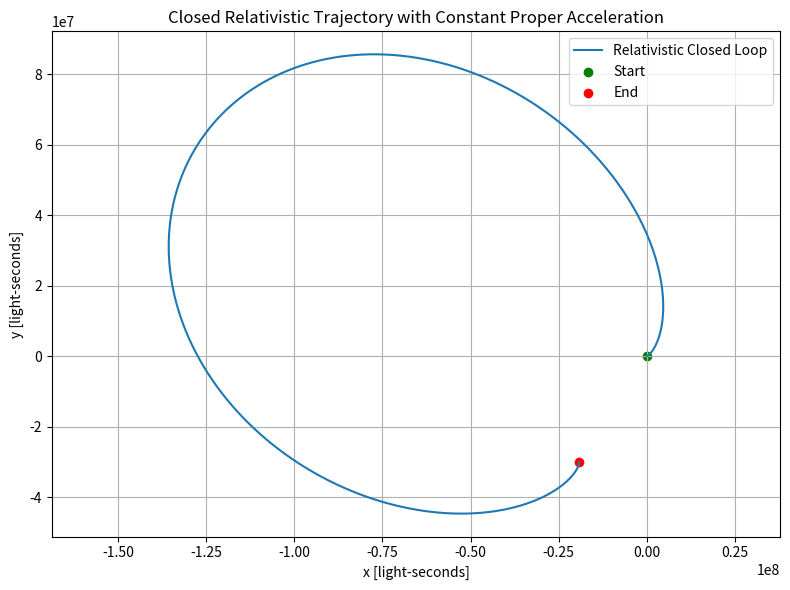
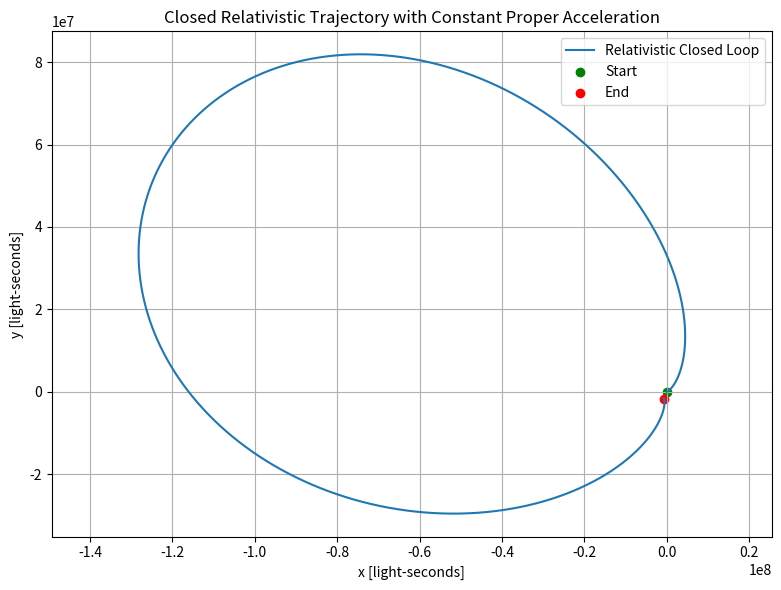
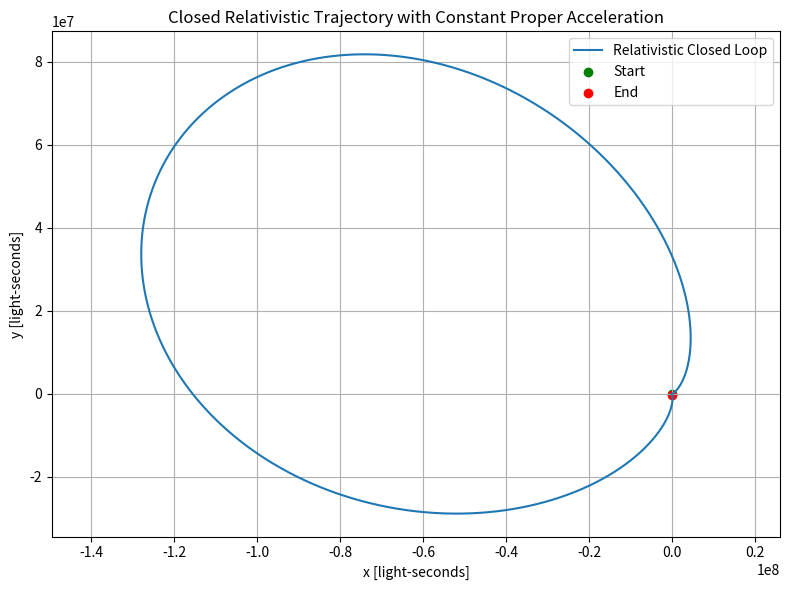
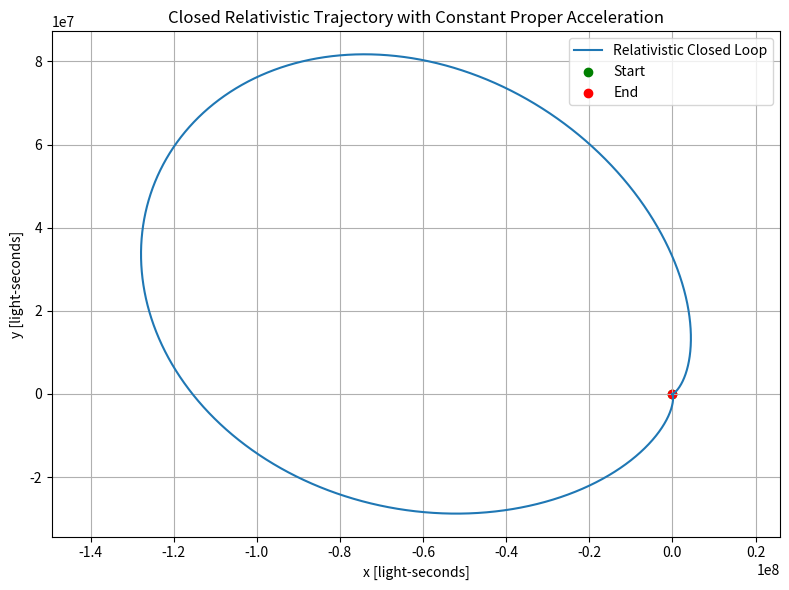
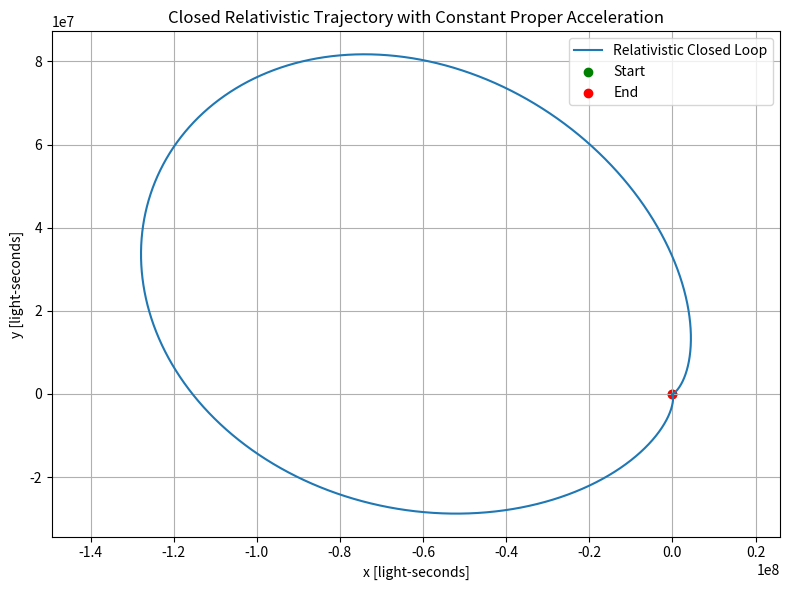
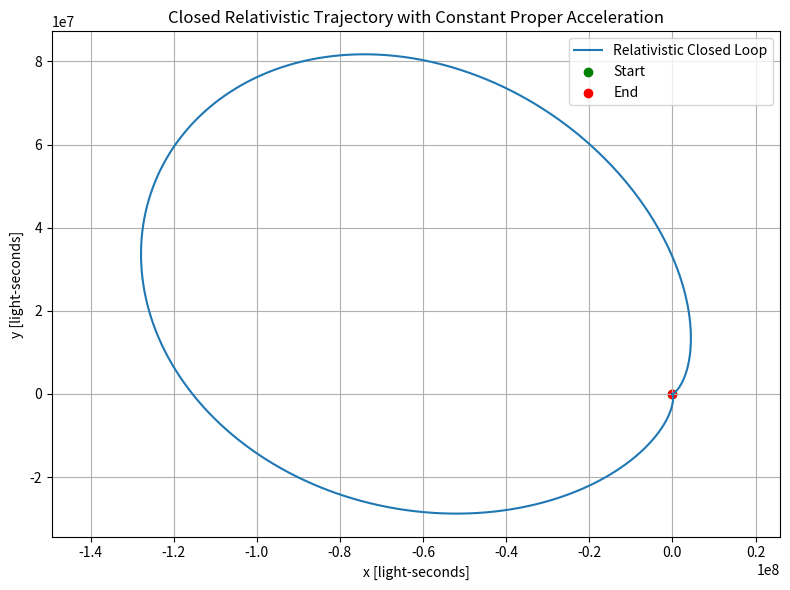
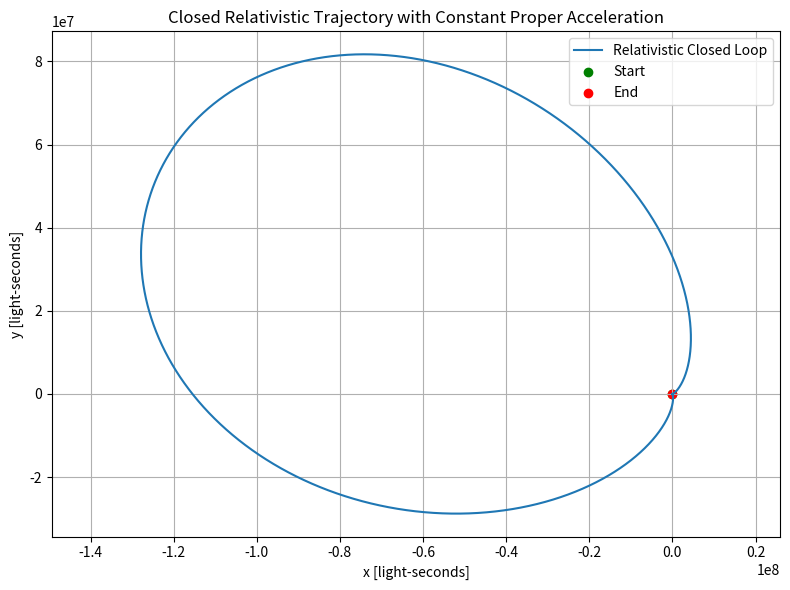
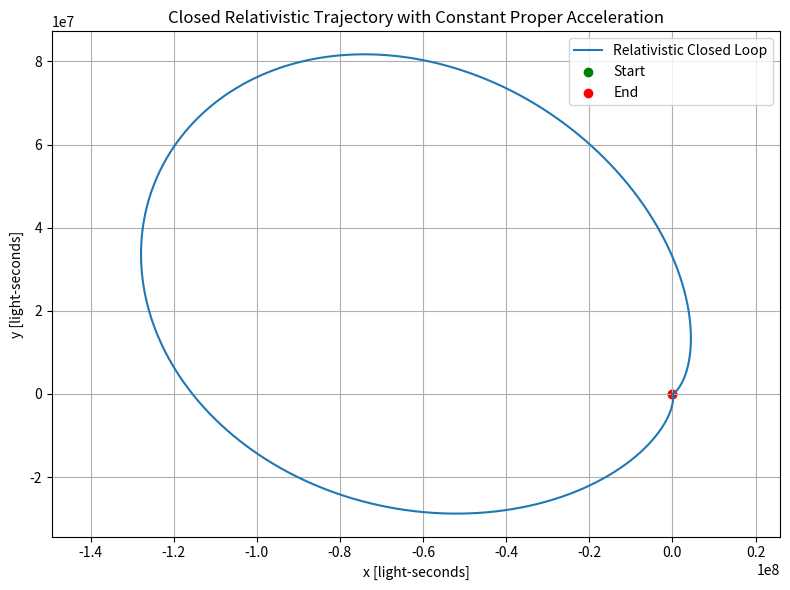
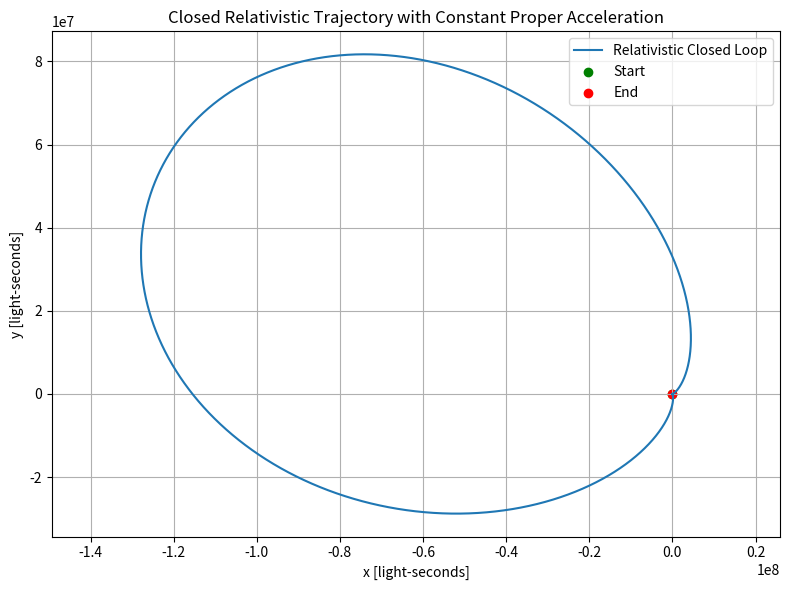
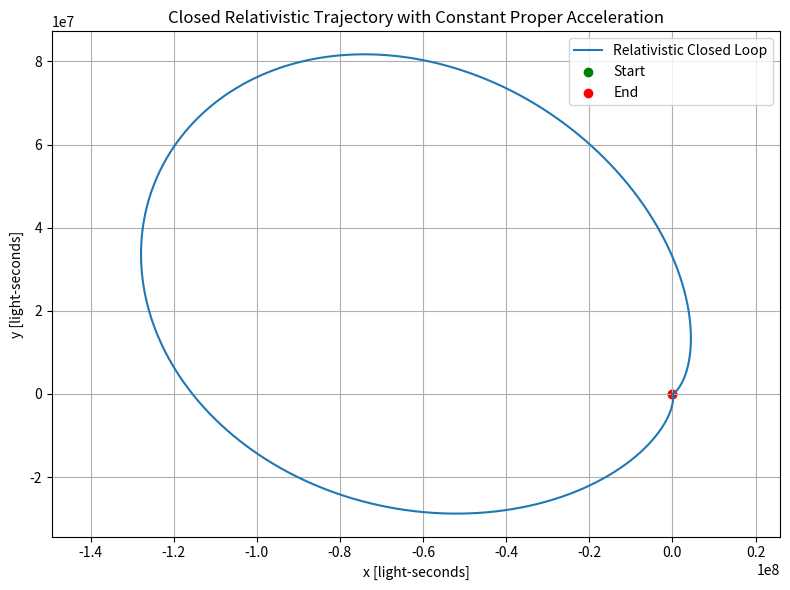
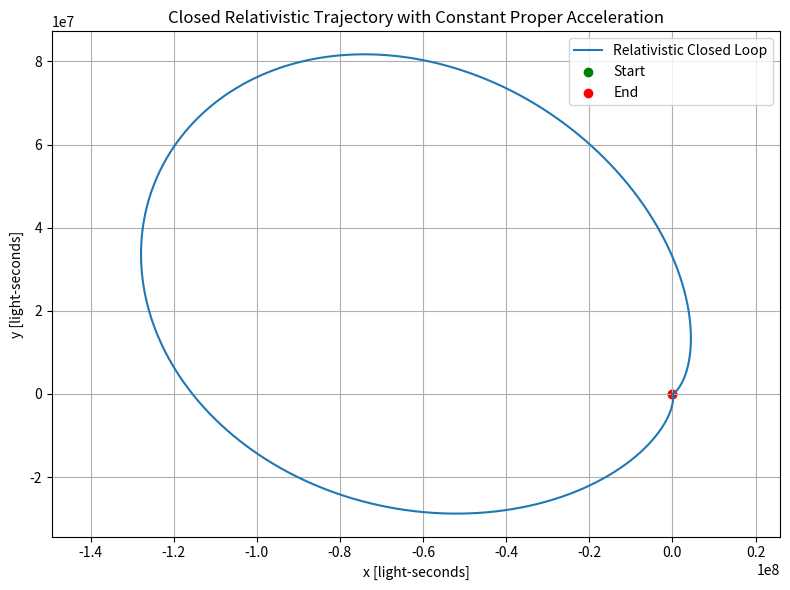
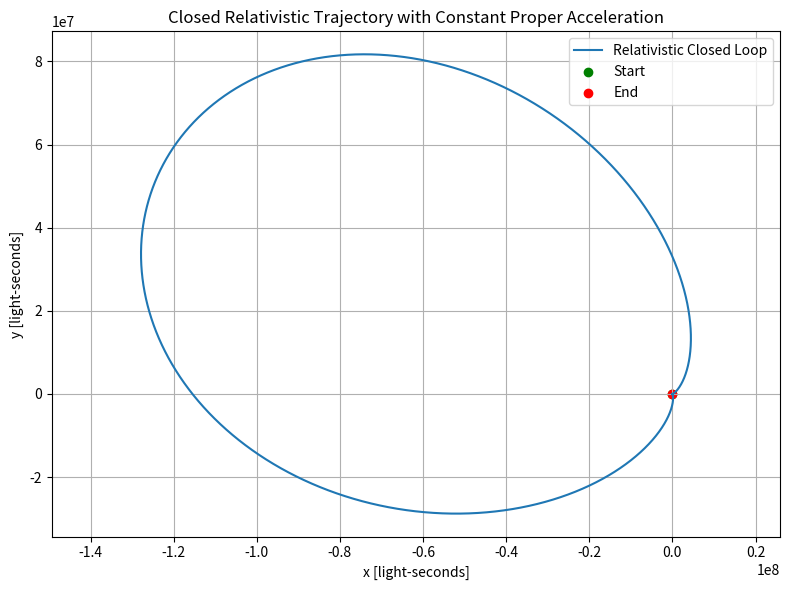
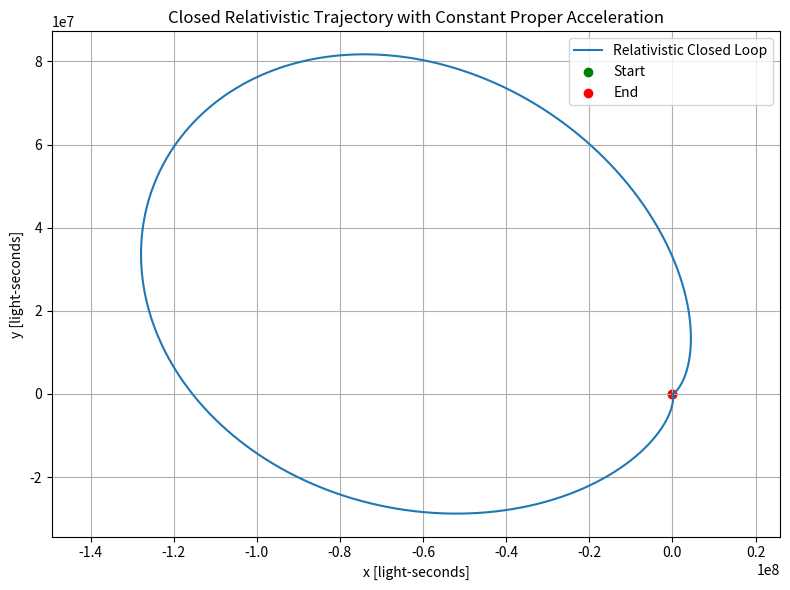
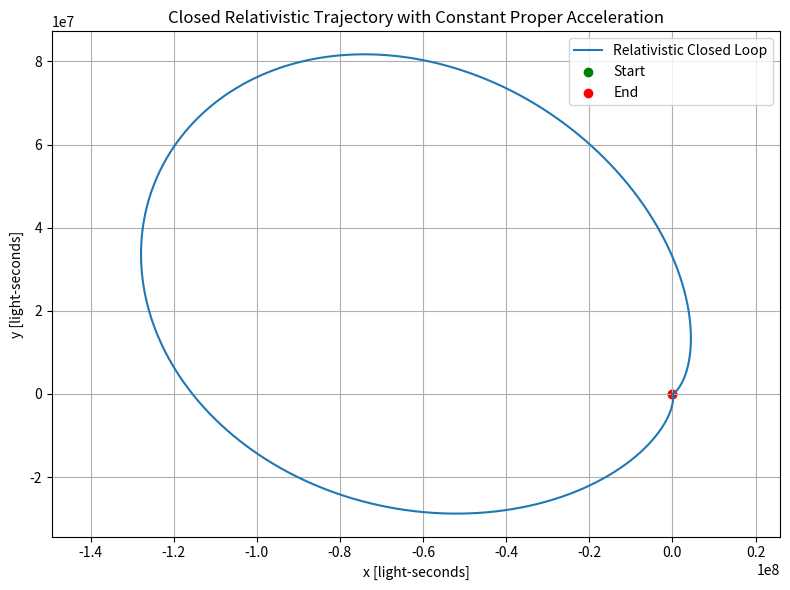
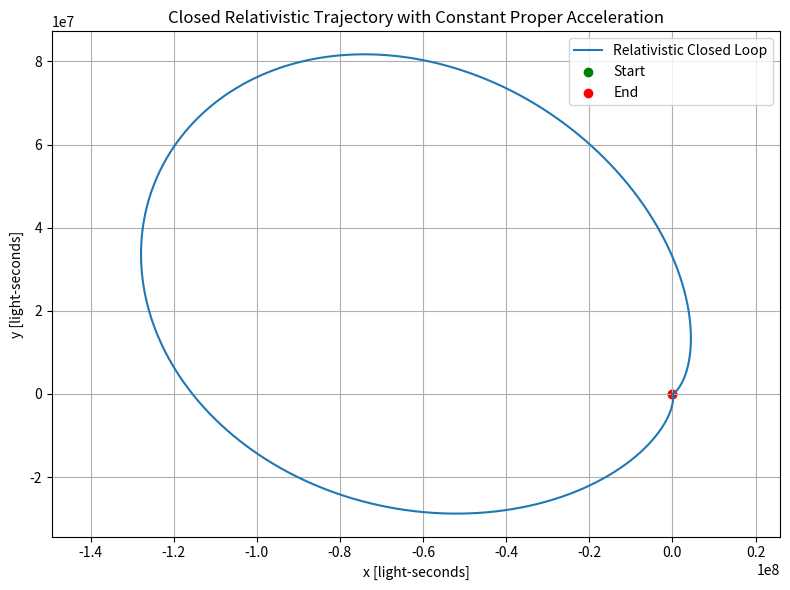

Python code for these plots, in order:
import numpy as np
import sys
from scipy.integrate import solve_ivp
from scipy.optimize import minimize
import matplotlib.pyplot as plt

np.set_printoptions(threshold=sys.maxsize)

# Costanti
g = 9.81        #Accelerazione in m/s^2
c = 2.99792458e8         # Velocità della luce in m/s
#alpha_min_start = 1.0
alpha_min_start = 1.5
#alpha_min = 1.194229584   # for 1e7 seconds
#alpha_min = 1.33207123828   # for 2e8 seconds (about 6 years)
#alpha_min = 1.5321775  # for 5e8 seconds (about 20 years)
#alpha_min = 0.0   # standard sin / cos acceleration
a_hat = g / c   # accelerazione g espressa in unità della velocità c
#alpha corrisponde al parametro che si utilizza per "far curvare" l'astronave

# Simulation parameters
max_iter = 15            # Numero massimo di iterazioni Newton-Raphson
#loop_time = 10000000.0  # Tempo trascorso sulla terra
loop_time = 500000000.0  # Tempo trascorso sulla terra
evaluations = 50000 
#Numero di volte nel moto circolare che si svolge il procedimento t_n -> t_n+1
tau_eval = np.linspace(0, loop_time, evaluations)  # Si stabiliscono nell'intervallo di tempo da 0 a loop_time le "evaluations" tali che essi siano equispaziati nell'intervallo di tempo 
tolerance=1e-4          # Visto che tutto è espresso in unità della velocità c,si tratta del valore in s/c che una volta raggiunta dice al programma di fermarsi

# Equazioni relativistiche del moto
def equations(alpha_min_param, tau, y):
    x_pos, y_pos, vx, vy, gamma = y
# Qui si spiega come il moto e la posizione dell'astronave variano secondo 3 parametri. Alpha_min_param è lo sterzo inizialmente applicato, tau è il tempo (visto secondo le evaluations) e f è la funzione che descrive la posizione x,y, la velocità x,y e l'istantaneo fattore gamma.

# Di seguito è riportato l’Ansatz per l’accelerazione:
#1)L’accelerazione in avanti (parallela) è simmetrica nel tempo tramite una funzione coseno:
#accelera nella prima metà del percorso e decelera in modo simmetrico nella seconda metà.
#Un fattore di scala α garantisce che all’inizio e alla fine l’accelerazione sia puramente parallela;
#2)l’accelerazione laterale verso il centro aumenta gradualmente (tramite una funzione seno),
#raggiungendo il valore massimo nel punto centrale, quindi diminuisce nello stesso modo fino a diventare zero
#alla fine del percorso. α può essere negativo ed è guidato da un parametro, α_min,
#ma con la condizione che 1.0 - alpha^2 cos^2(pi*tau/loop_time) >= 0

    alpha = 1 - alpha_min_param*np.sin( np.pi * tau / loop_time )
    alpha_times_cos = alpha * np.cos( np.pi * tau / loop_time )
    a_tangent_prop = a_hat * alpha_times_cos
    a_normal_prop = a_hat * np.sqrt( 1.0 - alpha_times_cos * alpha_times_cos )  # ensures that | a_prop | = a_hat
    
#Descrive come varia il paramentro di sterzo 

#    print(f": Acceleration components ({a_tangent_prop:.3e}) ({a_normal_prop:.3e}) Magnitude: ({c*np.sqrt(a_tangent_prop*a_tangent_prop + a_normal_prop*a_normal_prop ):3e})")

    v_squared = vx**2 + vy**2
    v_squared = min(v_squared, 0.999999)  # Evita che v >= c
    norm_v = np.sqrt(v_squared)
    gamma = 1.0 / np.sqrt(1 - v_squared)
    print(*["vx: ", vx, "vy: ", vy, "gamma: ", gamma])
    gamma_sqr = gamma * gamma
    gamma_cube = gamma_sqr * gamma

#   Trasformiamo a tang e norm in ax e ay del sistema di riferimento fisso (quello della "terra")
    ax = ((a_tangent_prop/gamma_cube) * vx - (a_normal_prop/gamma_sqr) * vy ) / norm_v
    ay = ((a_normal_prop/gamma_sqr) * vx + (a_tangent_prop/gamma_cube) * vy ) / norm_v

#Formule trovate su sezione "relativistic acceleration" Wikipedia

    return [vx, vy, ax, ay, gamma]

y0 = [0, 0, 1e-9, 0, 1.0]           # Funzione f parametro iniziale
alpha_min_param = alpha_min_start   # Parametro iniziale dello sterzo

for i in range(max_iter):
    sol = solve_ivp(lambda tau, y: equations(alpha_min_param, tau, y), [0, loop_time], y0,
                    t_eval=tau_eval, rtol=1e-12, atol=1e-12) #Il programma "risolve" automaticamente da sé l'equazione differenziale ordinaria
    xf, yf, vxf, vyf, invgamma = sol.y[:, -1]
    distance = np.sqrt( xf*xf + yf*yf )           # distanza dall'origine in t/c
    x_sol = sol.y[0] 
    y_sol = sol.y[1] 
    if distance < tolerance:
        print(f"Converged in {i+1} iterations.")
        break

    # Se la distanza è ancora maggiore della tolleranza voluta, si continua per minimizzare la distanza voluta. Fa uso del metodo Newton-Rhaftson. Secondo il quale si fa avvicinare un valore che somiglia alla derivata (la derivata non si può ottenere) a 0, dove la distanza è nulla
    h = 1e-14
    
    sol = solve_ivp(lambda tau, y: equations(alpha_min_param+h, tau, y), [0, loop_time], y0,
                    t_eval=tau_eval, rtol=1e-12, atol=1e-12)
    xf, yf, vxf, vyf, invgamma = sol.y[:, -1]
    distance_plus_h = np.sqrt( xf*xf + yf*yf )
    sol = solve_ivp(lambda tau, y: equations(alpha_min_param-h, tau, y), [0, loop_time], y0,
                    t_eval=tau_eval, rtol=1e-12, atol=1e-12)
    xf, yf, vxf, vyf, invgamma = sol.y[:, -1]
    distance_minus_h = np.sqrt( xf*xf + yf*yf )

    fprime = (distance_plus_h - distance_minus_h) / (2 * h)

    if fprime == 0:
        raise RuntimeError("Derivative vanished. Newton step impossible.")

    # Newton update
    alpha_min_param = alpha_min_param - distance / fprime
    print(f"new alpha_min_param and distance: ({alpha_min_param:.12e}, {distance:.12e})")
    #stabilisco un nuovo alpha... che farà diminuire le distanze

    # Plot trajectory
    plt.figure(figsize=(8, 6))
    plt.plot(x_sol, y_sol, label="Relativistic Closed Loop")
    plt.scatter([x_sol[0]], [y_sol[0]], color='green', label='Start') 
    plt.scatter([x_sol[-1]], [y_sol[-1]], color='red', label='End')
    plt.xlabel("x [light-seconds]")
    plt.ylabel("y [light-seconds]")
    plt.title("Closed Relativistic Trajectory with Constant Proper Acceleration")
    plt.axis('equal')
    plt.grid(True)
    plt.legend()
    plt.tight_layout()
    plt.show()


# Output final error
xf, yf, vxf, vyf, invgamma = sol.y[:, -1]
print(f"Final position error : ({xf*c:.3e}, {yf*c:.3e})")
print(f"Final velocity error : ({vxf*c:.3e}, {vyf*c:.3e})")
sum_inv_gamma = np.sum(1.0 - (np.square(sol.y[2])+np.square(sol.y[3])))
time_spaceship = (loop_time/evaluations)*sum_inv_gamma #il tempo trascorso sull'astronave è la somma delle evaluazioni con le loro rispettive dilatazioni del tempo
print(f"total time in spaceship: ({time_spaceship:.3e})")
